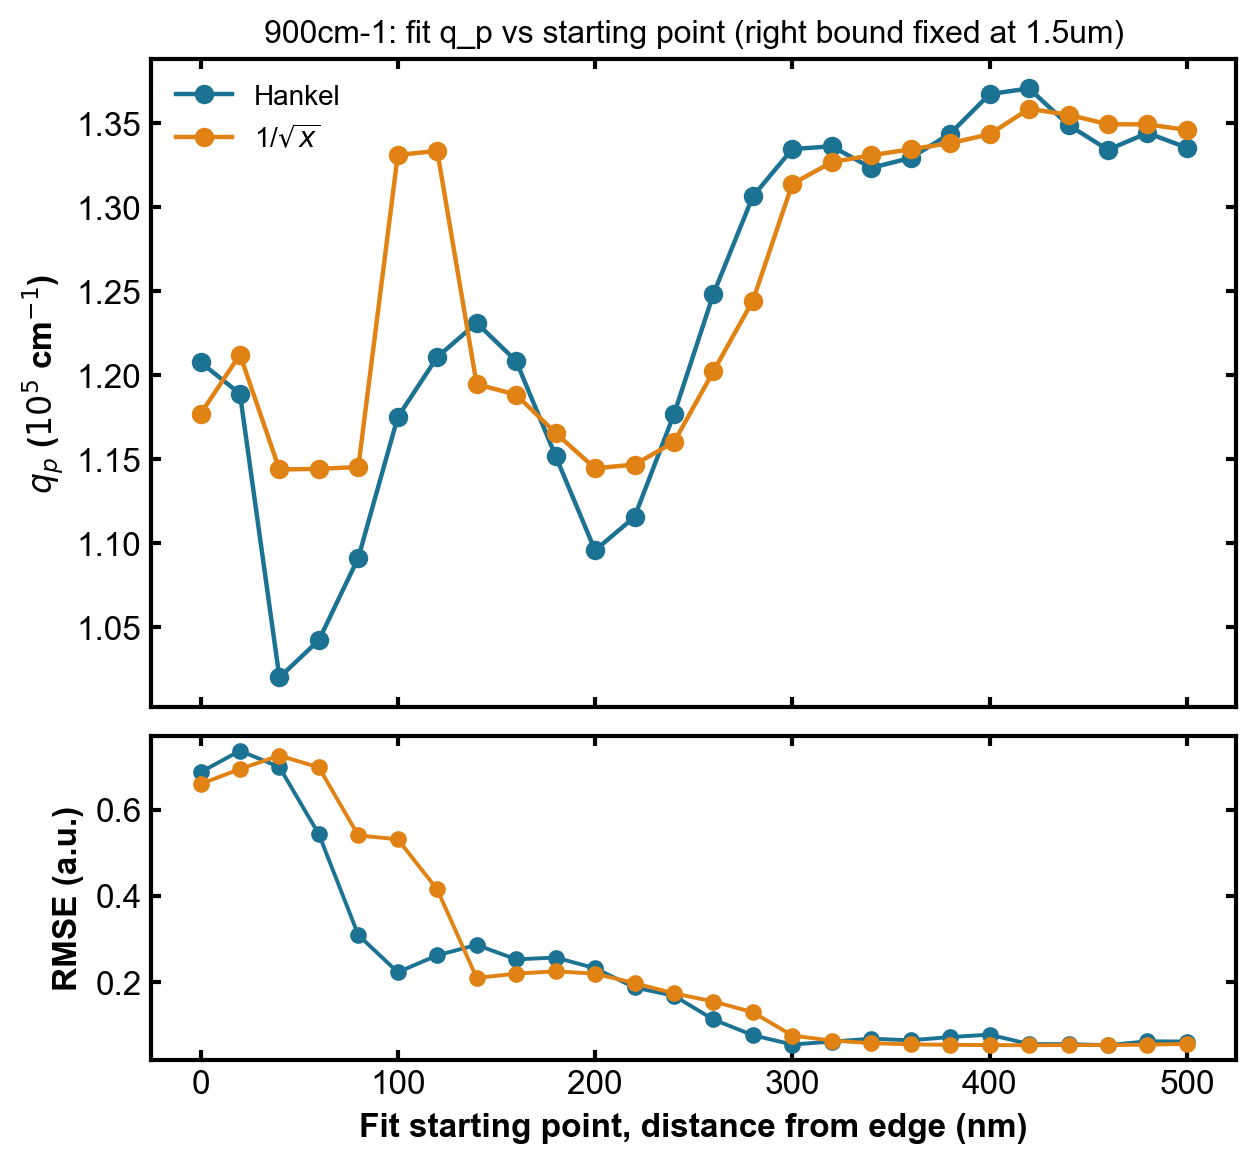

Source data for this figure (header and first rows):
start_um, hankel_q_1e5cm-1, hankel_rmse, 1/sqrtx_q_1e5cm-1, 1/sqrtx_rmse
0.0, 1.208, 0.6864, 1.177, 0.6593
0.02, 1.189, 0.7365, 1.212, 0.694
0.04, 1.02, 0.6986, 1.144, 0.7253
0.06, 1.042, 0.5426, 1.144, 0.6977
0.08, 1.091, 0.3087, 1.145, 0.5398
0.1, 1.175, 0.2224, 1.331, 0.531
0.12, 1.211, 0.2617, 1.333, 0.4146
0.14, 1.231, 0.286, 1.194, 0.2092
0.16, 1.208, 0.2523, 1.188, 0.2192
0.18, 1.152, 0.2566, 1.165, 0.2246
0.2, 1.096, 0.2317, 1.144, 0.2191
0.22, 1.115, 0.1872, 1.147, 0.1973
0.24, 1.177, 0.1678, 1.16, 0.1735
0.26, 1.248, 0.1128, 1.202, 0.1545
0.28, 1.306, 0.07629, 1.244, 0.1297
0.3, 1.335, 0.05466, 1.314, 0.07546
0.32, 1.336, 0.06157, 1.327, 0.06387
0.34, 1.323, 0.06818, 1.331, 0.05781
0.36, 1.329, 0.06454, 1.334, 0.05513
0.38, 1.344, 0.072, 1.338, 0.05389
0.4, 1.367, 0.07769, 1.343, 0.05344
0.42, 1.371, 0.05574, 1.359, 0.05303
0.44, 1.349, 0.0556, 1.355, 0.05342
0.46, 1.334, 0.05317, 1.349, 0.05333
0.48, 1.344, 0.06226, 1.349, 0.05433
0.5, 1.335, 0.06159, 1.346, 0.05607
